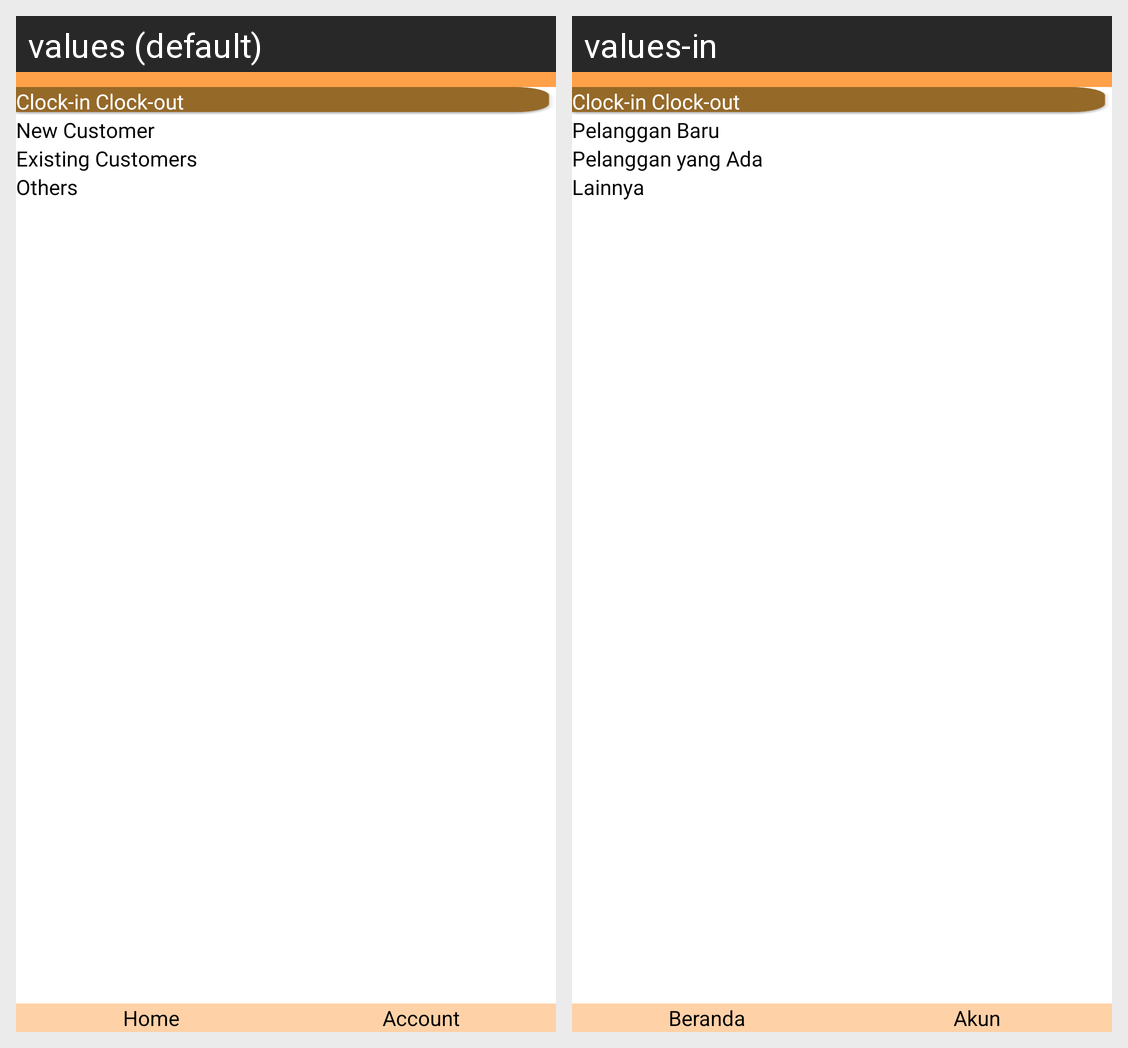

Translations of the strings shown on this Android screen, per locale in the grid:
Android screen res/layout/activity_clock_dashboard.xml rendered under 2 locales, left to right: values (default), values-in. Device: Nexus 5 (rendered at 1080×1920; each locale shown at half size, 540×960, under a caption strip naming it); theme Theme.Seemai.
Strings drawn on this screen, with the default value and each locale's value (text and hints the layout hard-codes, and strings that could not be matched under every locale, appear in the picture but are not listed):

registerNewUser
  values: New Customer
  values-in: Pelanggan Baru

existingCustomers
  values: Existing Customers
  values-in: Pelanggan yang Ada

others
  values: Others
  values-in: Lainnya

clockInClockOut
  values: Clock-in Clock-out
  values-in: Clock-in Clock-out

home
  values: Home
  values-in: Beranda

account
  values: Account
  values-in: Akun
